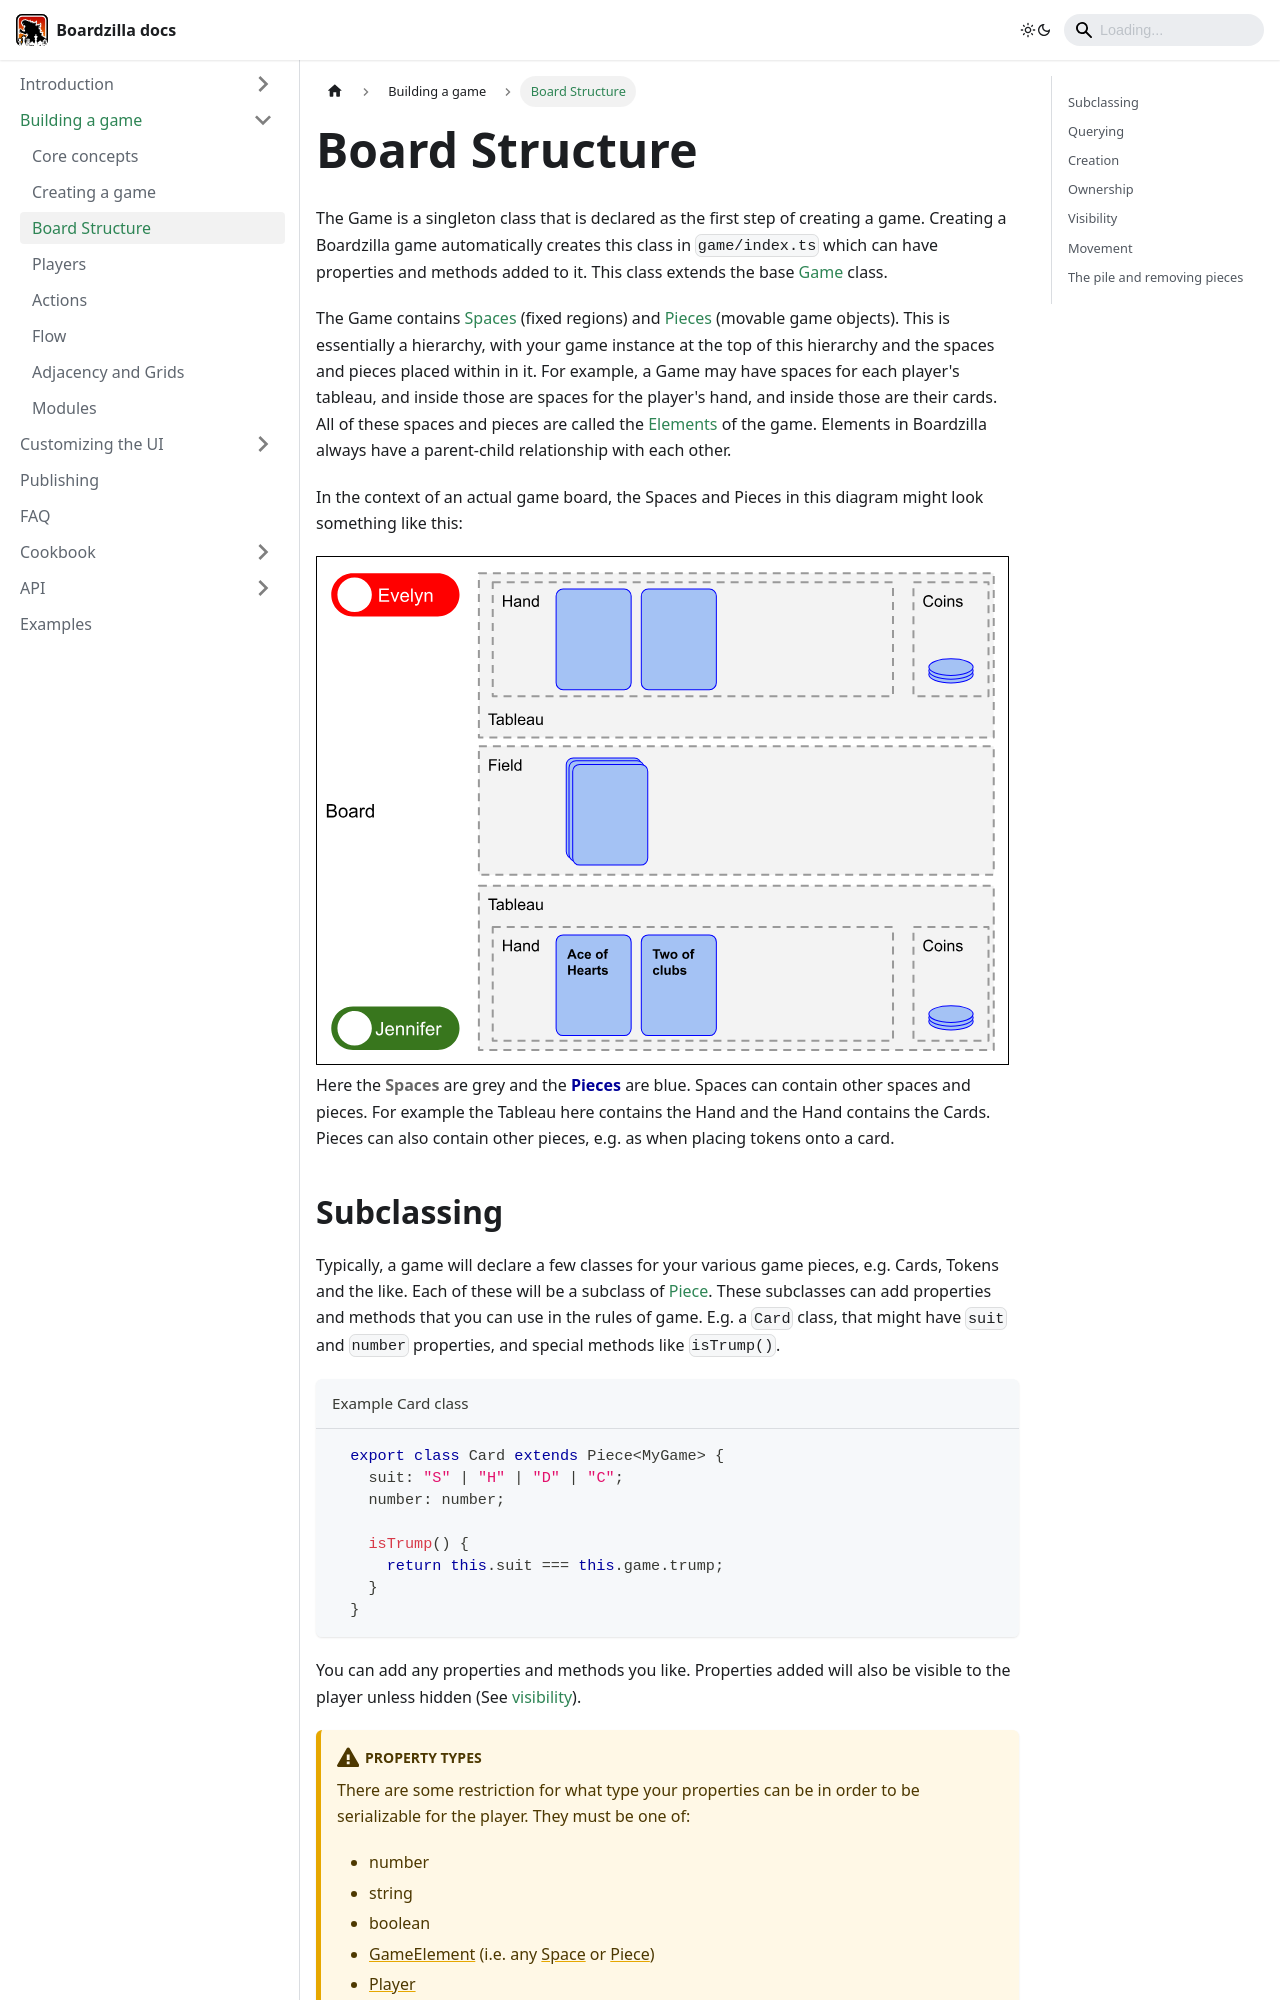

repository: boardzilla/boardzilla-docs · page: game/board.html · generator: docusaurus

---
sidebar_position: 3
---

# Board Structure

The Game is a singleton class that is declared as the first step of creating a
game. Creating a Boardzilla game automatically creates this class in
`game/index.ts` which can have properties and methods added to it. This class
extends the base [Game](../api/classes/game) class.

The Game contains [Spaces](../api/classes/space) (fixed regions) and
[Pieces](../api/classes/piece) (movable game objects). This is essentially a
hierarchy, with your game instance at the top of this hierarchy and the spaces
and pieces placed within in it.  For example, a Game may have spaces for each
player's tableau, and inside those are spaces for the player's hand, and inside
those are their cards. All of these spaces and pieces are called the
[Elements](../api/classes/GameElement) of the game. Elements in Boardzilla
always have a parent-child relationship with each other.

```mermaid
graph TD;
    Board["`**Board**`"]-->mat1["`**Space**
    Player 1 Tableau
    `"];
    Board-->mat2["`**Space**
    Player 2 Tableau
    `"];
    mat1-->coins["`**Space**
    Player 1 Coins
    `"];
    mat1-->hand1["`**Space**
    Player 1 Hand
    `"];
    hand1-->card1["`**Piece**
    Ace of hearts
    `"];
    hand1-->card2["`**Piece**
    Two of clubs
    `"];
```

In the context of an actual game board, the Spaces and Pieces in this diagram
might look something like this:

<img src="/img/board.svg"/>

Here the <span style="color: #666"><b>Spaces</b></span> are grey and the <span
style="color: #009"><b>Pieces</b></span> are blue. Spaces can contain other
spaces and pieces. For example the Tableau here contains the Hand and the Hand
contains the Cards. Pieces can also contain other pieces, e.g. as when placing
tokens onto a card.
